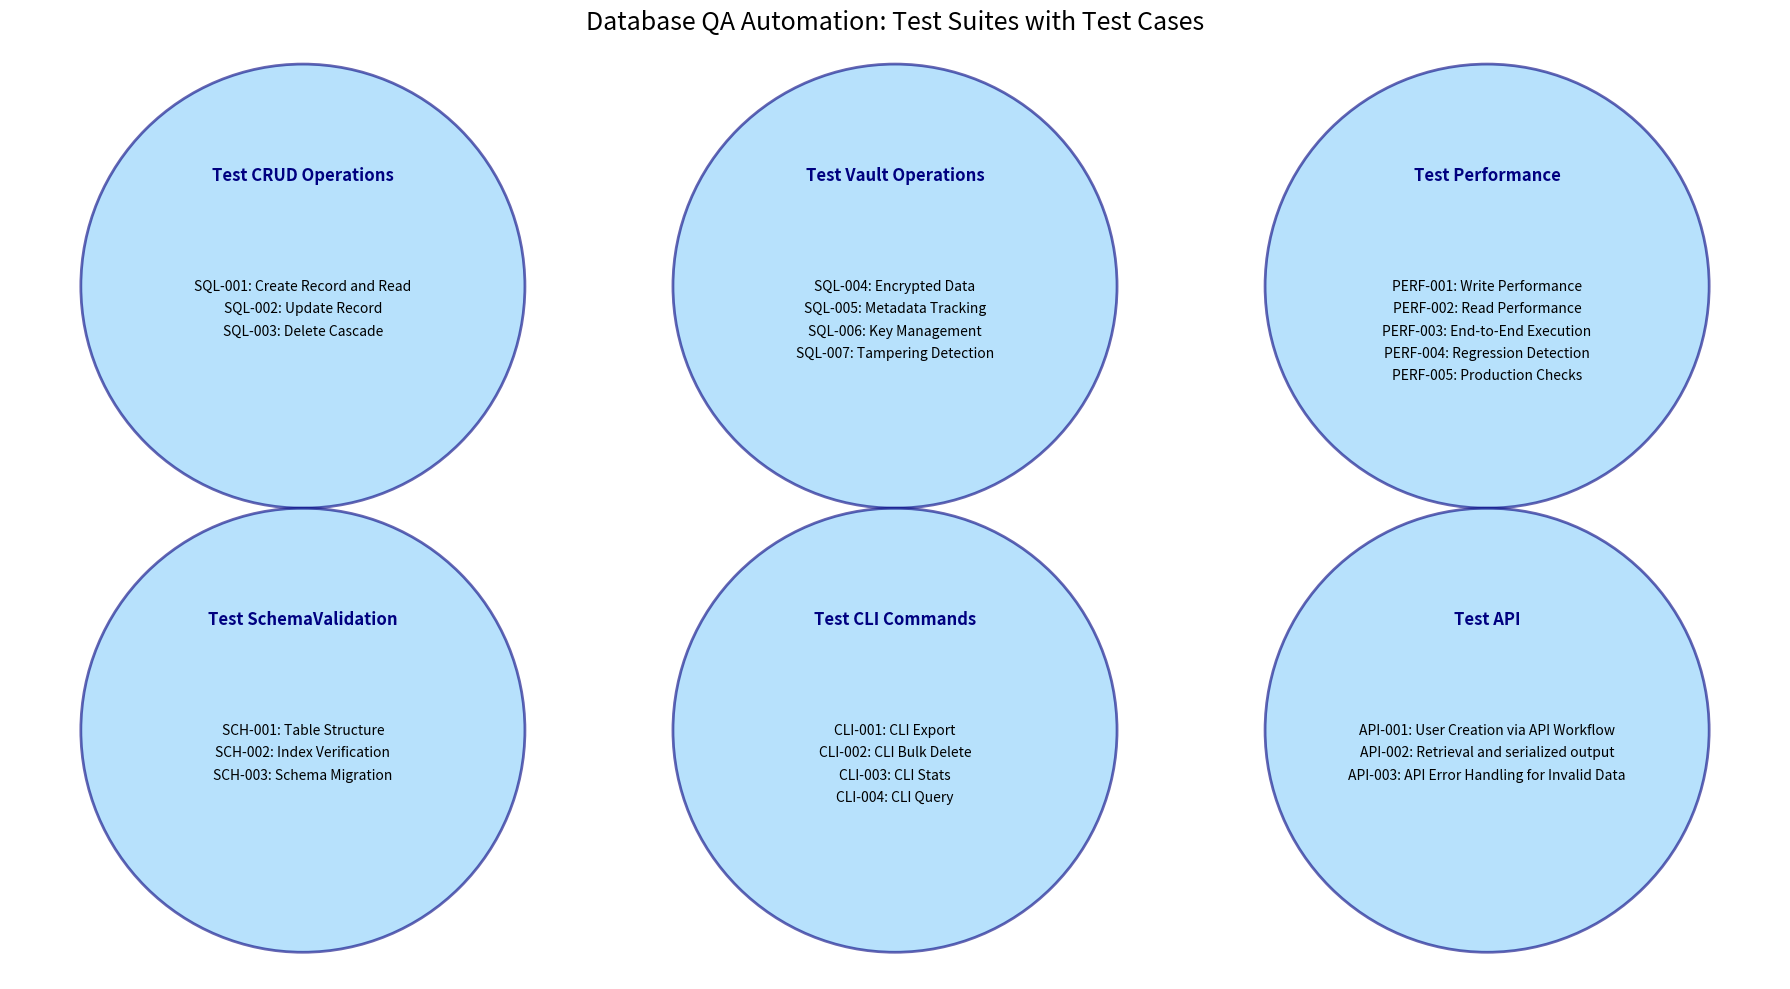

The matplotlib source for this figure:
import matplotlib.pyplot as plt

# -----------------------------
# Test suites and their test cases with IDs
# -----------------------------
test_suites = {
    "Test CRUD Operations": [
        "SQL-001: Create Record and Read",
        "SQL-002: Update Record",
        "SQL-003: Delete Cascade",
    ],
    "Test Vault Operations": [
        "SQL-004: Encrypted Data",
        "SQL-005: Metadata Tracking",
        "SQL-006: Key Management",
        "SQL-007: Tampering Detection"
    ],
    "Test Performance": [
        "PERF-001: Write Performance",
        "PERF-002: Read Performance",
        "PERF-003: End-to-End Execution",
        "PERF-004: Regression Detection",
        "PERF-005: Production Checks"
    ],
    "Test SchemaValidation": [
        "SCH-001: Table Structure",
        "SCH-002: Index Verification",
        "SCH-003: Schema Migration"
    ],
    "Test CLI Commands": [
        "CLI-001: CLI Export",
        "CLI-002: CLI Bulk Delete",
        "CLI-003: CLI Stats",
        "CLI-004: CLI Query"
    ],
    "Test API": [
        "API-001: User Creation via API Workflow",
        "API-002: Retrieval and serialized output",
        "API-003: API Error Handling for Invalid Data"
    ]
}

# -----------------------------
# Compute bubble positions (grid)
# -----------------------------
suites = list(test_suites.keys())
num_suites = len(suites)
cols = 3  # 2 rows, 3 columns
rows = -(-num_suites // cols)  # ceiling division
x_spacing = 8
y_spacing = 6

positions = {}
for i, suite in enumerate(suites):
    col = i % cols
    row = i // cols
    positions[suite] = (col * x_spacing, -row * y_spacing)

# Center horizontally
all_x = [x for x, y in positions.values()]
x_center = (max(all_x) + min(all_x)) / 2
for k in positions:
    positions[k] = (positions[k][0] - x_center, positions[k][1])

# -----------------------------
# Draw bubbles
# -----------------------------
plt.figure(figsize=(18, 10))
ax = plt.gca()

bubble_radius = 3  # slightly smaller for clarity

for suite, (x, y) in positions.items():
    tests = test_suites[suite]
    
    # Draw suite bubble
    circle = plt.Circle((x, y), radius=bubble_radius, color='#87CEFA', alpha=0.6, ec='navy', lw=2)
    ax.add_patch(circle)
    
    # Draw suite name on top of bubble
    plt.text(x, y + bubble_radius*0.5, suite, ha='center', va='center', fontsize=12, fontweight='bold', color='navy')
    
    # Draw test cases inside bubble, stacked
    for i, test in enumerate(tests):
        plt.text(x, y - 0.3*i, test, ha='center', va='center', fontsize=10, color='black')

plt.axis('equal')
plt.axis('off')
plt.title("Database QA Automation: Test Suites with Test Cases", fontsize=18)
plt.tight_layout()
plt.show()
